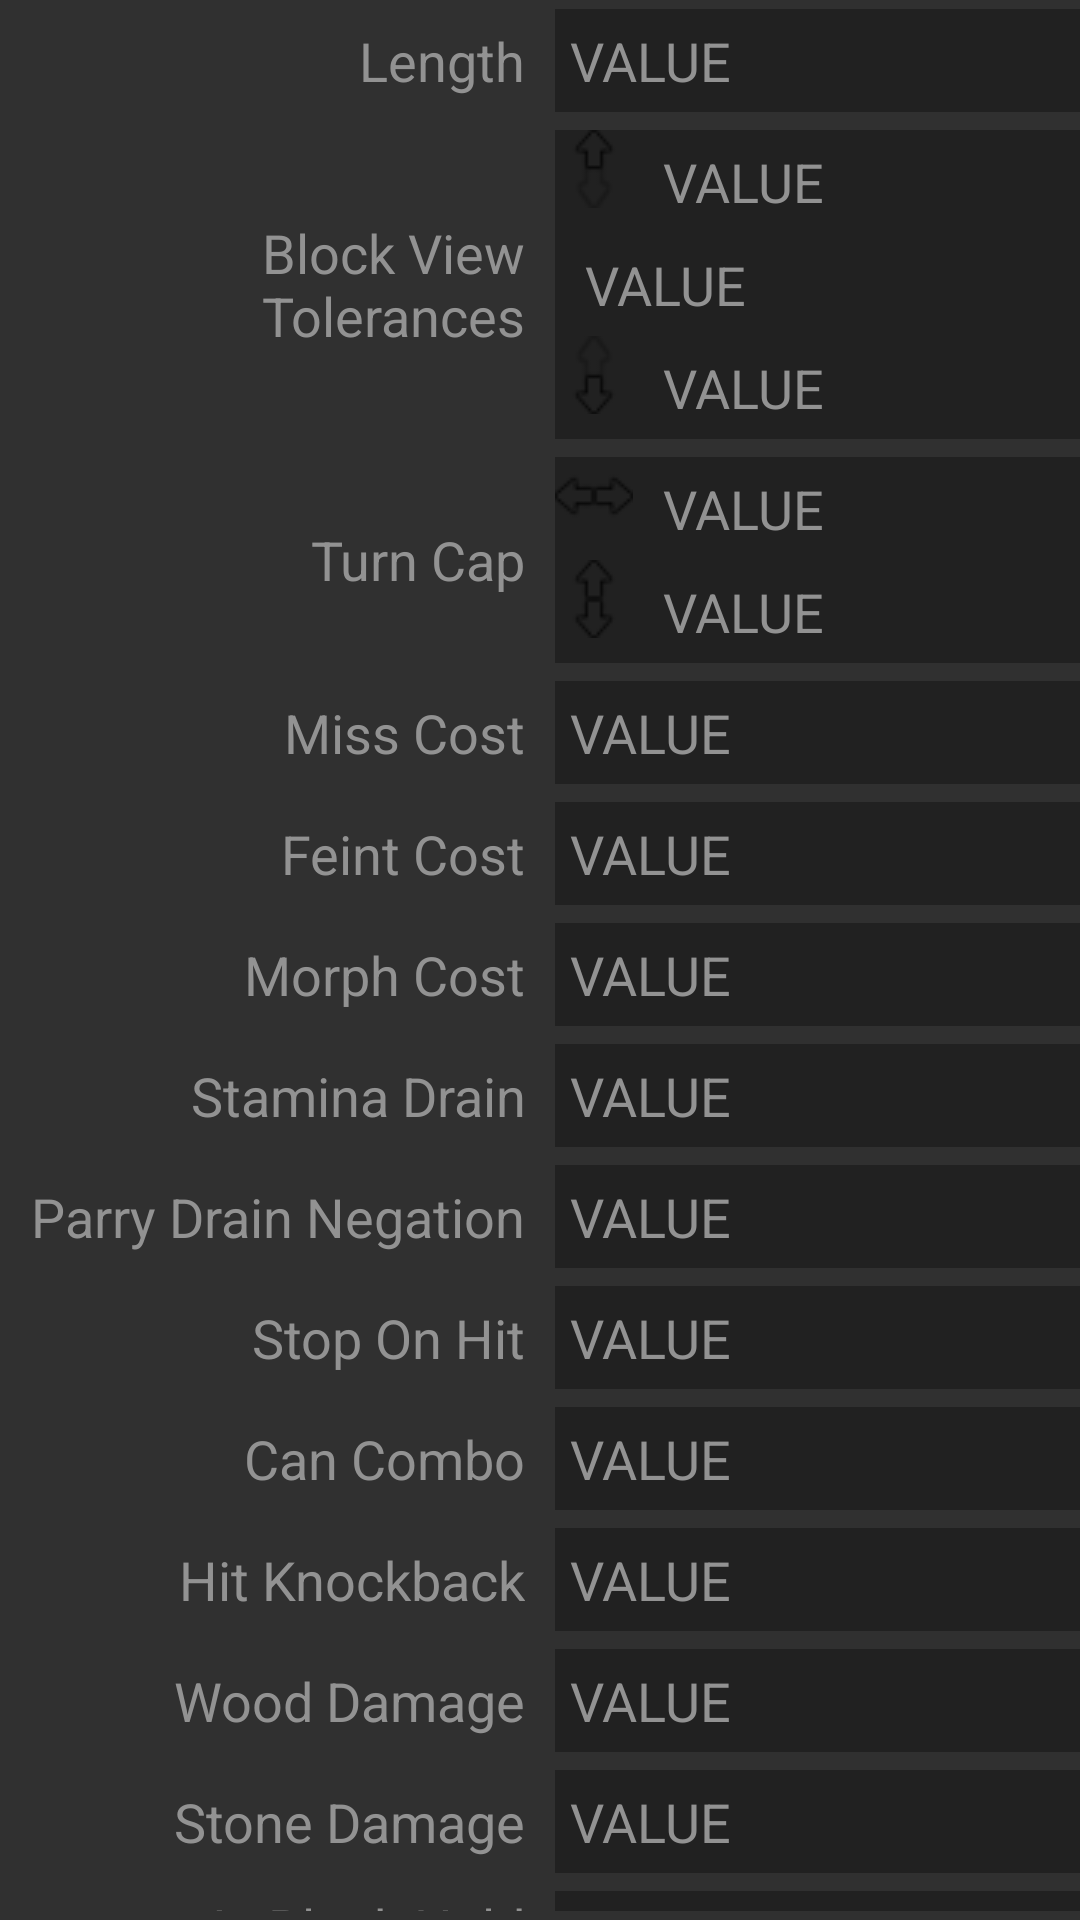

Here is an Android app screen rendered from its layout file. Give the layout XML and the strings, colors and styles it references.
<!-- AndroidManifest.xml: application theme Theme.AppCompat.NoActionBar -->
<!-- res/layout/lower_stats_default.xml -->
<?xml version="1.0" encoding="utf-8"?>

<TableLayout
    xmlns:android="http://schemas.android.com/apk/res/android"
    android:orientation="vertical"
    android:layout_width="match_parent"
    android:layout_height="match_parent"
    android:id="@+id/lower_stats_regular_container">

    <TableRow
        style="@style/LowerStatsRow">

        <TextView
            android:text="Length"
            style="@style/TextViewLowerDetailKey" />

        <TextView
            android:id="@+id/stats_default_length"
            style="@style/TextViewLowerDetailValue" />

    </TableRow>

    <TableRow
        style="@style/LowerStatsRow">

        <TextView
            android:text="Block View Tolerances"
            style="@style/TextViewLowerDetailKey" />

        <LinearLayout
            android:background="@color/colorValueBackground"
            android:orientation="vertical"
            android:layout_marginLeft="5dp"
            android:layout_weight="1"
            android:layout_width="0dp"
            android:layout_height="wrap_content">

            <LinearLayout
                android:layout_width="match_parent"
                android:layout_height="wrap_content">

                <ImageView
                    android:src="@drawable/thumbnail_stat_blockview_up"
                    android:layout_width="wrap_content"
                    android:layout_height="wrap_content" />

                <TextView
                    android:id="@+id/stats_default_blockview_up"
                    style="@style/TextViewLowerDetailValue"
                    android:layout_width="match_parent"/>

            </LinearLayout>

            <LinearLayout
                android:layout_width="match_parent"
                android:layout_height="wrap_content">

                <ImageView
                    android:src="@drawable/thumbnail_stat_blockview_horizontal"
                    android:layout_width="wrap_content"
                    android:layout_height="wrap_content" />

                <TextView
                    android:id="@+id/stats_default_blockview_horizontal"
                    style="@style/TextViewLowerDetailValue"
                    android:layout_width="match_parent"/>

            </LinearLayout>

            <LinearLayout
                android:layout_width="match_parent"
                android:layout_height="wrap_content">

                <ImageView
                    android:src="@drawable/thumbnail_stat_blockview_down"
                    android:layout_width="wrap_content"
                    android:layout_height="wrap_content" />

                <TextView
                    android:id="@+id/stats_default_blockview_down"
                    style="@style/TextViewLowerDetailValue"
                    android:layout_width="match_parent"/>

            </LinearLayout>

        </LinearLayout>

    </TableRow>

    <TableRow style="@style/LowerStatsRow">

        <TextView
            android:text="Turn Cap"
            style="@style/TextViewLowerDetailKey" />

        <LinearLayout
            android:background="@color/colorValueBackground"
            android:orientation="vertical"
            android:layout_marginLeft="5dp"
            android:layout_weight="1"
            android:layout_width="0dp"
            android:layout_height="wrap_content">

            <LinearLayout
                android:layout_width="match_parent"
                android:layout_height="wrap_content">

                <ImageView
                    android:src="@drawable/thumbnail_stat_turncap_horizontal"
                    android:layout_width="wrap_content"
                    android:layout_height="wrap_content" />

                <TextView
                    android:id="@+id/stats_default_turncap_horizontal"
                    style="@style/TextViewLowerDetailValue"
                    android:layout_width="match_parent"/>

            </LinearLayout>

            <LinearLayout
                android:layout_width="match_parent"
                android:layout_height="wrap_content">

                <ImageView
                    android:src="@drawable/thumbnail_stat_turncap_vertical"
                    android:layout_width="wrap_content"
                    android:layout_height="wrap_content" />

                <TextView
                    android:id="@+id/stats_default_turncap_vertical"
                    style="@style/TextViewLowerDetailValue"
                    android:layout_width="match_parent"/>

            </LinearLayout>

        </LinearLayout>

    </TableRow>

    <TableRow style="@style/LowerStatsRow">
        <TextView
            android:text="Miss Cost"
            style="@style/TextViewLowerDetailKey" />
        <TextView
            android:id="@+id/stats_default_miss"
            style="@style/TextViewLowerDetailValue"/>
    </TableRow>

    <TableRow style="@style/LowerStatsRow">
        <TextView
            android:text="Feint Cost"
            style="@style/TextViewLowerDetailKey" />
        <TextView
            android:id="@+id/stats_default_feint"
            style="@style/TextViewLowerDetailValue"/>
    </TableRow>

    <TableRow style="@style/LowerStatsRow">
        <TextView
            android:text="Morph Cost"
            style="@style/TextViewLowerDetailKey" />
        <TextView
            android:id="@+id/stats_default_morph"
            style="@style/TextViewLowerDetailValue"/>
    </TableRow>

    <TableRow style="@style/LowerStatsRow">
        <TextView
            android:text="Stamina Drain"
            style="@style/TextViewLowerDetailKey" />
        <TextView
            android:id="@+id/stats_default_drain"
            style="@style/TextViewLowerDetailValue"/>
    </TableRow>

    <TableRow style="@style/LowerStatsRow">
        <TextView
            android:text="Parry Drain Negation"
            style="@style/TextViewLowerDetailKey" />
        <TextView
            android:id="@+id/stats_default_negation"
            style="@style/TextViewLowerDetailValue"/>
    </TableRow>

    <TableRow style="@style/LowerStatsRow">
        <TextView
            android:text="Stop On Hit"
            style="@style/TextViewLowerDetailKey" />
        <TextView
            android:id="@+id/stats_default_soh"
            style="@style/TextViewLowerDetailValue"/>
    </TableRow>

    <TableRow style="@style/LowerStatsRow">
        <TextView
            android:text="Can Combo"
            style="@style/TextViewLowerDetailKey" />
        <TextView
            android:id="@+id/stats_default_combo"
            style="@style/TextViewLowerDetailValue"/>
    </TableRow>

    <TableRow style="@style/LowerStatsRow">
        <TextView
            android:text="Hit Knockback"
            style="@style/TextViewLowerDetailKey"/>
        <TextView
            android:id="@+id/stats_default_knockback"
            style="@style/TextViewLowerDetailValue"/>
    </TableRow>

    <TableRow style="@style/LowerStatsRow">

        <TextView
            android:text="Wood Damage"
            style="@style/TextViewLowerDetailKey" />
        <TextView
            android:id="@+id/stats_default_wood"
            style="@style/TextViewLowerDetailValue"/>
    </TableRow>

    <TableRow style="@style/LowerStatsRow">
        <TextView
            android:text="Stone Damage"
            style="@style/TextViewLowerDetailKey" />
        <TextView
            android:id="@+id/stats_default_stone"
            style="@style/TextViewLowerDetailValue"/>
    </TableRow>

    <TableRow style="@style/LowerStatsRow">
        <TextView
            android:text="Is Block Held"
            style="@style/TextViewLowerDetailKey" />
        <TextView
            android:id="@+id/stats_default_block_held"
            style="@style/TextViewLowerDetailValue"/>
    </TableRow>

    <TableRow style="@style/LowerStatsRow">
        <TextView
            android:text="Block Movement Restriction"
            style="@style/TextViewLowerDetailKey" />
        <TextView
            android:id="@+id/stats_default_bmr"
            style="@style/TextViewLowerDetailValue"/>
    </TableRow>

    <TableRow style="@style/LowerStatsRow">
        <TextView
            android:text="Can Flinch"
            style="@style/TextViewLowerDetailKey" />
        <TextView
            android:id="@+id/stats_default_flinch"
            style="@style/TextViewLowerDetailValue"/>
    </TableRow>

</TableLayout>
<!-- resources referenced by this layout -->
<resources>
  <color name="colorValueBackground">#212121</color>
  <!-- drawable thumbnail_stat_blockview_down: png bitmap (drawable, 464 bytes) -->
  <!-- drawable thumbnail_stat_blockview_up: png bitmap (drawable, 477 bytes) -->
  <!-- drawable thumbnail_stat_turncap_horizontal: png bitmap (drawable, 386 bytes) -->
  <!-- drawable thumbnail_stat_turncap_vertical: png bitmap (drawable, 423 bytes) -->
  <style name="LowerStatsRow">
          <item name="android:layout_marginTop">3dp</item>
          <item name="android:layout_marginBottom">3dp</item>
          <item name="android:layout_width">match_parent</item>
          <item name="android:layout_height">wrap_content</item>
  
      </style>
  <style name="TextViewLowerDetailKey">
  
          <item name="android:text">"KEY"</item>
          <item name="android:textColor">#929292</item>
          <item name="android:textSize">18dp</item>
          <item name="android:textAlignment">textEnd</item>
          <item name="android:layout_marginRight">5dp</item>
          <item name="android:layout_gravity">center_vertical</item>
          <item name="android:layout_weight">1</item>
          <item name="android:layout_width">0dp</item>
          <item name="android:layout_height">wrap_content</item>
  
      </style>
  <style name="TextViewLowerDetailValue">
  
          <item name="android:background">@color/colorValueBackground</item>
          <item name="android:text">"VALUE"</item>
          <item name="android:textColor">#929292</item>
          <item name="android:textSize">18dp</item>
          <item name="android:textAlignment">textStart</item>
          <item name="android:padding">5dp</item>
          <item name="android:layout_marginLeft">5dp</item>
          <item name="android:layout_gravity">center_vertical</item>
          <item name="android:layout_weight">1</item>
          <item name="android:layout_width">0dp</item>
          <item name="android:layout_height">wrap_content</item>
  
      </style>
</resources>
